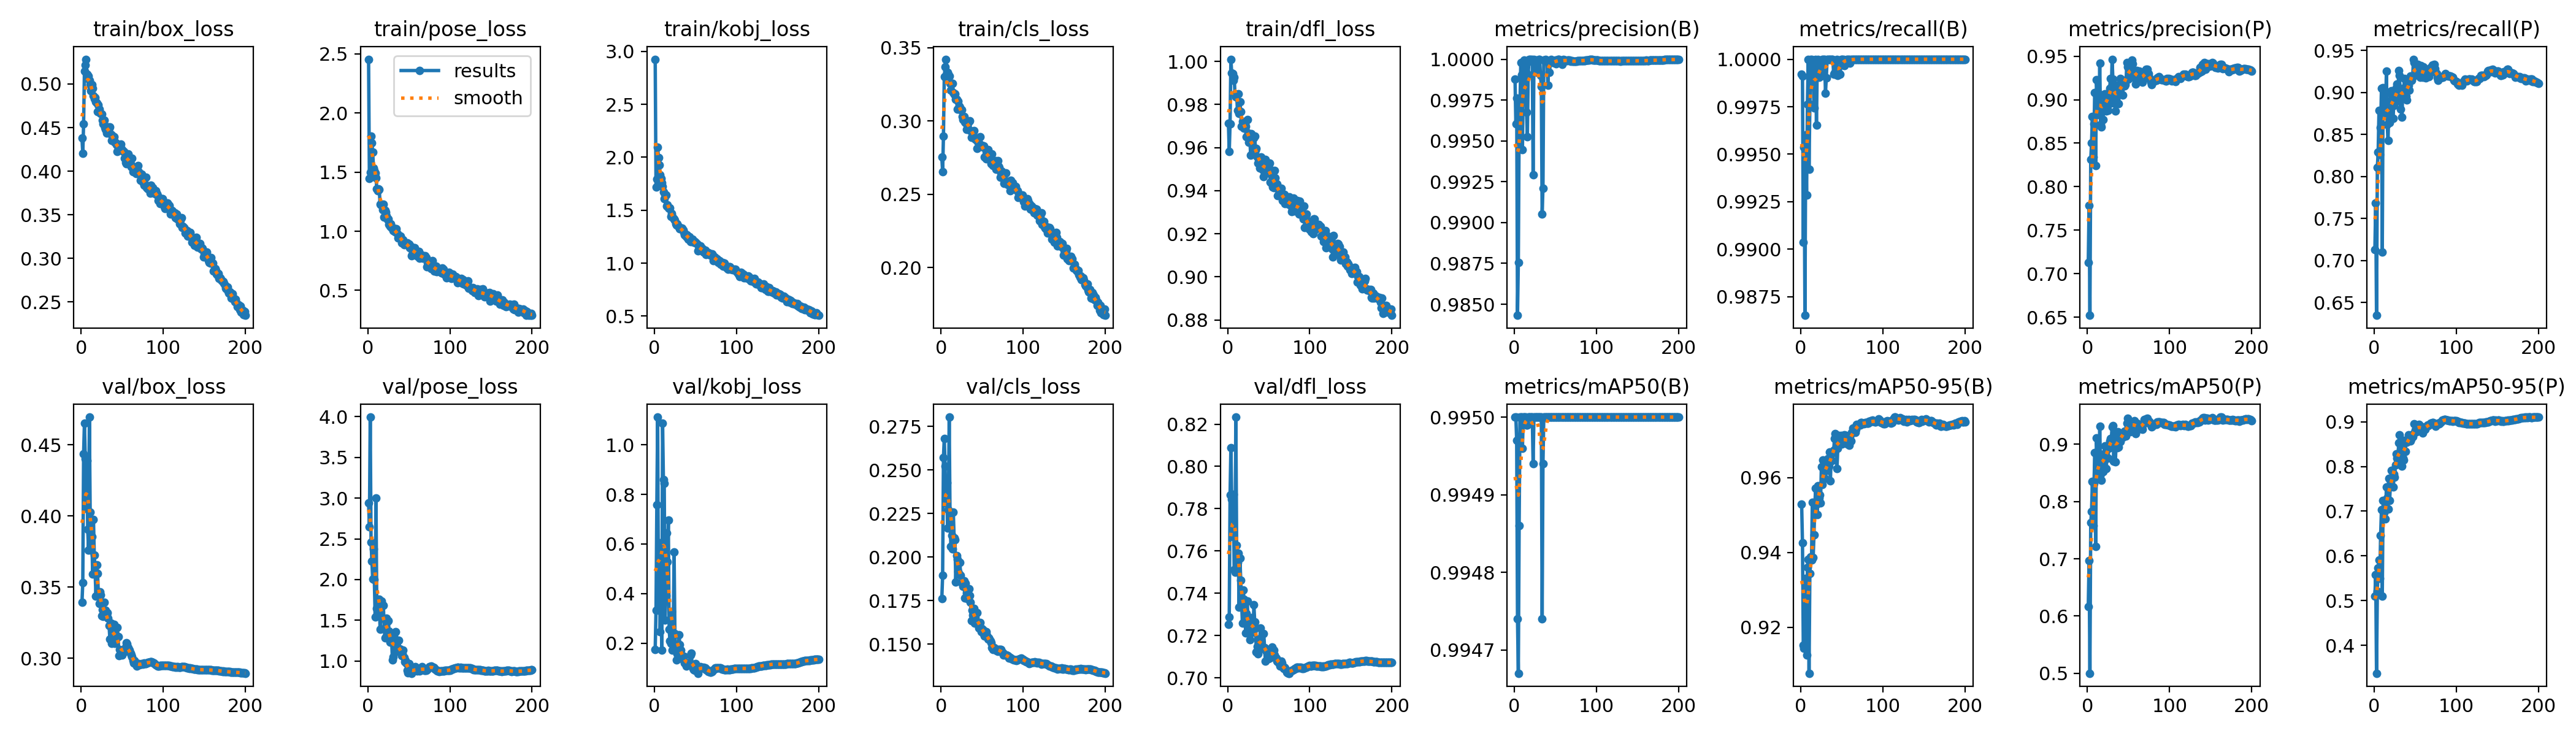

Source data for this figure (header and first rows):
epoch, train/box_loss, train/pose_loss, train/kobj_loss, train/cls_loss, train/dfl_loss, metrics/precision(B), metrics/recall(B), metrics/mAP50(B), metrics/mAP50-95(B), metrics/precision(P), metrics/recall(P), metrics/mAP50(P), metrics/mAP50-95(P), val/box_loss, val/pose_loss, val/kobj_loss, val/cls_loss, val/dfl_loss, lr/pg0, lr/pg1, lr/pg2
1, 0.438, 2.455, 2.927, 0.2752, 0.9712, 0.9988, 0.9992, 0.995, 0.953, 0.7128, 0.7129, 0.617, 0.5099, 0.3392, 2.938, 0.1751, 0.176, 0.7253, 0.003317, 0.003317, 0.003317
2, 0.4206, 1.446, 1.718, 0.2654, 0.958, 0.996, 0.9991, 0.995, 0.9425, 0.7788, 0.7684, 0.6973, 0.5577, 0.3533, 2.648, 0.3313, 0.1894, 0.7287, 0.006618, 0.006618, 0.006618
3, 0.4545, 1.5, 1.792, 0.2897, 0.9711, 0.9976, 0.9904, 0.995, 0.9153, 0.6521, 0.6348, 0.5001, 0.3374, 0.4436, 3.995, 0.7592, 0.2571, 0.7865, 0.009885, 0.009885, 0.009885
4, 0.5146, 1.805, 2.095, 0.3301, 1.001, 0.9843, 0.9954, 0.9947, 0.9144, 0.831, 0.8112, 0.7628, 0.521, 0.4653, 2.46, 1.112, 0.2682, 0.8089, 0.009851, 0.009851, 0.009851
5, 0.5215, 1.748, 1.997, 0.3369, 0.9945, 0.9876, 0.9865, 0.9947, 0.9149, 0.8504, 0.8292, 0.7827, 0.5731, 0.4402, 2.228, 0.3334, 0.252, 0.7844, 0.009802, 0.009802, 0.009802
6, 0.5284, 1.669, 1.93, 0.3422, 0.9944, 0.9962, 0.996, 0.9949, 0.933, 0.8808, 0.8791, 0.8349, 0.5905, 0.4051, 2.008, 0.604, 0.231, 0.7668, 0.009753, 0.009753, 0.009753
7, 0.5111, 1.532, 1.834, 0.3309, 0.9911, 0.9972, 0.9929, 0.995, 0.9126, 0.834, 0.8263, 0.7578, 0.5503, 0.4389, 2.375, 0.2459, 0.2425, 0.7869, 0.009703, 0.009703, 0.009703
8, 0.5101, 1.515, 1.8, 0.3331, 0.9927, 0.9998, 0.9976, 0.995, 0.936, 0.8723, 0.858, 0.8323, 0.6462, 0.3906, 2.002, 0.4254, 0.2167, 0.7512, 0.009654, 0.009654, 0.009654
9, 0.5091, 1.494, 1.76, 0.332, 0.9848, 0.999, 1, 0.995, 0.9382, 0.9083, 0.9048, 0.8854, 0.7039, 0.3761, 1.54, 0.1721, 0.2271, 0.7501, 0.009604, 0.009604, 0.009604
10, 0.504, 1.452, 1.727, 0.3308, 0.9835, 0.9944, 0.9942, 0.995, 0.9077, 0.8243, 0.7104, 0.7214, 0.5103, 0.4694, 2.998, 1.087, 0.2804, 0.8234, 0.009555, 0.009555, 0.009555
11, 0.4992, 1.359, 1.674, 0.3258, 0.9848, 0.9986, 0.9976, 0.995, 0.9344, 0.9228, 0.9056, 0.9109, 0.7239, 0.4025, 1.646, 0.8595, 0.2245, 0.7628, 0.009505, 0.009505, 0.009505
12, 0.4921, 1.343, 1.611, 0.3212, 0.9773, 0.9999, 1, 0.995, 0.9388, 0.9031, 0.8914, 0.8642, 0.6959, 0.3761, 1.732, 0.8453, 0.2062, 0.7546, 0.009456, 0.009456, 0.009456
13, 0.499, 1.357, 1.65, 0.3255, 0.9848, 0.9998, 1, 0.995, 0.938, 0.9032, 0.8929, 0.8739, 0.724, 0.3855, 1.573, 0.293, 0.2123, 0.7589, 0.009406, 0.009406, 0.009406
14, 0.4948, 1.352, 1.644, 0.3255, 0.9758, 0.9992, 0.9996, 0.995, 0.9535, 0.883, 0.8731, 0.8455, 0.6827, 0.3593, 1.761, 0.3924, 0.2045, 0.7334, 0.009357, 0.009357, 0.009357
15, 0.4867, 1.229, 1.537, 0.3193, 0.9811, 0.9968, 0.9992, 0.995, 0.9386, 0.9418, 0.9255, 0.9313, 0.7543, 0.3976, 1.39, 0.6433, 0.2256, 0.7567, 0.009307, 0.009307, 0.009307
16, 0.4828, 1.226, 1.548, 0.3184, 0.9768, 0.9952, 0.9974, 0.995, 0.9447, 0.8714, 0.862, 0.8481, 0.7291, 0.3726, 1.721, 0.5283, 0.211, 0.7461, 0.009258, 0.009258, 0.009258
17, 0.4845, 1.229, 1.521, 0.3186, 0.9698, 0.999, 0.9992, 0.995, 0.9523, 0.8683, 0.843, 0.8372, 0.7051, 0.3609, 1.739, 0.6951, 0.2101, 0.7365, 0.009208, 0.009208, 0.009208
18, 0.4794, 1.184, 1.518, 0.3149, 0.972, 1, 1, 0.995, 0.9571, 0.8899, 0.8826, 0.8695, 0.7728, 0.3438, 1.525, 0.2549, 0.1858, 0.7257, 0.009158, 0.009158, 0.009158
19, 0.4781, 1.23, 1.52, 0.315, 0.9699, 1, 0.9965, 0.995, 0.9528, 0.877, 0.8644, 0.8524, 0.7241, 0.3656, 1.686, 0.208, 0.2009, 0.7416, 0.009109, 0.009109, 0.009109
20, 0.4681, 1.119, 1.439, 0.3081, 0.9691, 1, 0.9997, 0.995, 0.9501, 0.9062, 0.8993, 0.8835, 0.7649, 0.3598, 1.396, 0.1984, 0.1987, 0.7371, 0.009059, 0.009059, 0.009059
21, 0.4759, 1.176, 1.471, 0.3137, 0.9707, 0.9999, 1, 0.995, 0.9579, 0.9067, 0.9018, 0.8968, 0.7907, 0.3448, 1.281, 0.3277, 0.1916, 0.7303, 0.00901, 0.00901, 0.00901
22, 0.471, 1.163, 1.442, 0.3102, 0.9699, 1, 0.999, 0.995, 0.9545, 0.9031, 0.9015, 0.8809, 0.7911, 0.3383, 1.295, 0.1717, 0.1902, 0.7212, 0.00896, 0.00896, 0.00896
23, 0.4672, 1.129, 1.425, 0.3094, 0.965, 0.9929, 0.9997, 0.9949, 0.9554, 0.8868, 0.8696, 0.8578, 0.7543, 0.3468, 1.523, 0.2395, 0.1968, 0.7304, 0.008911, 0.008911, 0.008911
24, 0.4662, 1.099, 1.417, 0.3076, 0.9729, 1, 0.9991, 0.995, 0.9533, 0.8999, 0.8843, 0.895, 0.7824, 0.3444, 1.489, 0.5665, 0.1895, 0.7363, 0.008861, 0.008861, 0.008861
25, 0.4656, 1.105, 1.408, 0.3078, 0.9666, 0.9998, 0.9992, 0.995, 0.9629, 0.8879, 0.8874, 0.8759, 0.7757, 0.3297, 1.495, 0.2387, 0.1852, 0.7247, 0.008812, 0.008812, 0.008812
26, 0.4583, 1.06, 1.373, 0.3029, 0.9625, 0.9999, 1, 0.995, 0.9581, 0.8944, 0.8937, 0.893, 0.8042, 0.3341, 1.369, 0.1727, 0.1851, 0.7245, 0.008762, 0.008762, 0.008762
27, 0.4546, 1.043, 1.359, 0.3008, 0.9656, 0.9999, 1, 0.995, 0.9647, 0.9129, 0.9058, 0.9059, 0.8278, 0.3293, 1.229, 0.1331, 0.1831, 0.7179, 0.008713, 0.008713, 0.008713
28, 0.4586, 1.065, 1.368, 0.3031, 0.9566, 0.9992, 1, 0.995, 0.96, 0.9246, 0.9104, 0.9099, 0.8186, 0.3392, 1.245, 0.1574, 0.1863, 0.7285, 0.008663, 0.008663, 0.008663
29, 0.4501, 1.032, 1.346, 0.2994, 0.9663, 0.9999, 1, 0.995, 0.9599, 0.9044, 0.8914, 0.9069, 0.8172, 0.3329, 1.279, 0.164, 0.1766, 0.7235, 0.008614, 0.008614, 0.008614
30, 0.4481, 1.03, 1.343, 0.2987, 0.9575, 1, 0.9982, 0.995, 0.9623, 0.9465, 0.9261, 0.9309, 0.8523, 0.3338, 1.016, 0.234, 0.185, 0.7241, 0.008564, 0.008564, 0.008564
31, 0.444, 1.004, 1.325, 0.2941, 0.9583, 1, 0.999, 0.995, 0.9647, 0.9235, 0.9207, 0.933, 0.8707, 0.3301, 1.052, 0.1944, 0.1795, 0.7215, 0.008515, 0.008515, 0.008515
32, 0.4475, 1.004, 1.328, 0.2973, 0.9645, 0.999, 1, 0.995, 0.9619, 0.896, 0.8802, 0.8704, 0.8094, 0.3319, 1.305, 0.1714, 0.1762, 0.7346, 0.008466, 0.008466, 0.008466
33, 0.4509, 0.9925, 1.325, 0.2993, 0.9652, 0.9983, 1, 0.995, 0.9651, 0.9031, 0.9032, 0.9114, 0.8468, 0.3281, 1.222, 0.1492, 0.1774, 0.7265, 0.008416, 0.008416, 0.008416
34, 0.4493, 1.022, 1.329, 0.2998, 0.9587, 0.9905, 1, 0.9947, 0.963, 0.8869, 0.8705, 0.8691, 0.8012, 0.3232, 1.36, 0.1363, 0.1816, 0.7234, 0.008367, 0.008367, 0.008367
35, 0.4506, 1.018, 1.314, 0.3001, 0.9597, 0.9921, 1, 0.9949, 0.9668, 0.9106, 0.9048, 0.9058, 0.8188, 0.3134, 1.139, 0.1474, 0.178, 0.7123, 0.008317, 0.008317, 0.008317
36, 0.4424, 0.9804, 1.288, 0.2933, 0.9556, 0.9999, 1, 0.995, 0.9592, 0.9046, 0.9028, 0.8938, 0.8143, 0.3248, 1.157, 0.1465, 0.174, 0.7149, 0.008268, 0.008268, 0.008268
37, 0.4353, 0.9435, 1.268, 0.2888, 0.9528, 1, 1, 0.995, 0.9663, 0.9167, 0.9167, 0.9217, 0.8578, 0.3105, 1.119, 0.1205, 0.1636, 0.7112, 0.008218, 0.008218, 0.008218
38, 0.4407, 0.9648, 1.271, 0.2925, 0.9547, 1, 1, 0.995, 0.9645, 0.8953, 0.8953, 0.8953, 0.8339, 0.3185, 1.25, 0.1193, 0.1693, 0.7183, 0.008169, 0.008169, 0.008169
39, 0.437, 0.9565, 1.247, 0.2904, 0.9505, 1, 1, 0.995, 0.9669, 0.9125, 0.8953, 0.9065, 0.8565, 0.3199, 1.152, 0.108, 0.1668, 0.7175, 0.008119, 0.008119, 0.008119
40, 0.4394, 0.9593, 1.268, 0.2933, 0.9535, 0.9999, 0.9992, 0.995, 0.9674, 0.9244, 0.8914, 0.9042, 0.8539, 0.3239, 1.143, 0.1197, 0.1705, 0.7235, 0.00807, 0.00807, 0.00807
41, 0.4333, 0.9016, 1.226, 0.289, 0.9555, 0.9984, 0.9993, 0.995, 0.9704, 0.9172, 0.9152, 0.9188, 0.8602, 0.3103, 1.069, 0.1139, 0.1622, 0.714, 0.00802, 0.00802, 0.00802
42, 0.4325, 0.9201, 1.234, 0.2877, 0.9549, 0.9999, 0.9992, 0.995, 0.9717, 0.9154, 0.9088, 0.9165, 0.8709, 0.3163, 1.09, 0.1147, 0.1653, 0.7139, 0.007971, 0.007971, 0.007971
43, 0.4301, 0.9286, 1.249, 0.2871, 0.9495, 0.9992, 0.9999, 0.995, 0.971, 0.9053, 0.9032, 0.9118, 0.8635, 0.3145, 1.132, 0.1234, 0.162, 0.7144, 0.007921, 0.007921, 0.007921
44, 0.4229, 0.8851, 1.203, 0.2815, 0.9465, 0.9998, 1, 0.995, 0.9625, 0.9219, 0.9199, 0.92, 0.8565, 0.3216, 1.044, 0.1518, 0.1682, 0.721, 0.007872, 0.007872, 0.007872
45, 0.4271, 0.895, 1.218, 0.2859, 0.9476, 1, 0.9992, 0.995, 0.9678, 0.9156, 0.9143, 0.9234, 0.8614, 0.3151, 0.9868, 0.1588, 0.1625, 0.7143, 0.007822, 0.007822, 0.007822
46, 0.4266, 0.8949, 1.224, 0.285, 0.9543, 0.9999, 0.9992, 0.995, 0.9713, 0.9172, 0.9143, 0.9194, 0.8713, 0.3018, 1.006, 0.1088, 0.1592, 0.7079, 0.007772, 0.007772, 0.007772
47, 0.4246, 0.8845, 1.215, 0.2827, 0.9525, 0.9998, 0.9992, 0.995, 0.97, 0.9213, 0.9187, 0.914, 0.8667, 0.3063, 0.9644, 0.09811, 0.162, 0.7128, 0.007723, 0.007723, 0.007723
48, 0.4309, 0.902, 1.198, 0.2894, 0.9513, 0.9998, 0.9992, 0.995, 0.9708, 0.9425, 0.9397, 0.9366, 0.8732, 0.3049, 0.882, 0.09323, 0.1623, 0.7132, 0.007673, 0.007673, 0.007673
49, 0.4258, 0.8928, 1.203, 0.2833, 0.9494, 0.9998, 1, 0.995, 0.9713, 0.9377, 0.9358, 0.9458, 0.8948, 0.3058, 0.8533, 0.09122, 0.1573, 0.7129, 0.007624, 0.007624, 0.007624
50, 0.4244, 0.8908, 1.192, 0.2835, 0.952, 0.9999, 1, 0.995, 0.969, 0.9237, 0.9231, 0.9322, 0.8816, 0.3021, 0.9687, 0.1167, 0.159, 0.7091, 0.007574, 0.007574, 0.007574
51, 0.4224, 0.8604, 1.192, 0.2823, 0.9529, 0.9997, 1, 0.995, 0.9695, 0.9315, 0.9294, 0.9385, 0.8921, 0.3044, 0.867, 0.1005, 0.1582, 0.7092, 0.007525, 0.007525, 0.007525
52, 0.4229, 0.8747, 1.178, 0.2829, 0.9438, 0.9999, 1, 0.995, 0.9696, 0.9279, 0.9263, 0.9219, 0.8772, 0.3046, 0.8725, 0.08964, 0.1557, 0.7095, 0.007476, 0.007476, 0.007476
53, 0.4152, 0.7926, 1.119, 0.2754, 0.9496, 1, 0.9997, 0.995, 0.9714, 0.9355, 0.9334, 0.9325, 0.8888, 0.3053, 0.8496, 0.07861, 0.1546, 0.7131, 0.007426, 0.007426, 0.007426
54, 0.4099, 0.8056, 1.129, 0.276, 0.9432, 1, 1, 0.995, 0.9705, 0.9456, 0.9231, 0.9352, 0.8912, 0.308, 0.8688, 0.09177, 0.1572, 0.7144, 0.007377, 0.007377, 0.007377
55, 0.4084, 0.8267, 1.135, 0.2742, 0.9416, 1, 0.9999, 0.995, 0.9712, 0.9409, 0.9278, 0.9395, 0.8941, 0.311, 0.8749, 0.09893, 0.1573, 0.7121, 0.007327, 0.007327, 0.007327
56, 0.4167, 0.8621, 1.163, 0.2789, 0.9414, 0.9999, 1, 0.995, 0.9699, 0.9327, 0.9183, 0.9335, 0.8868, 0.3101, 0.8802, 0.1049, 0.1548, 0.7129, 0.007278, 0.007278, 0.007278
57, 0.42, 0.8579, 1.146, 0.2806, 0.9493, 0.9999, 1, 0.995, 0.969, 0.9317, 0.9318, 0.9408, 0.8896, 0.3074, 0.8982, 0.1008, 0.153, 0.7107, 0.007228, 0.007228, 0.007228
58, 0.4157, 0.8208, 1.139, 0.2777, 0.946, 0.9997, 1, 0.995, 0.9689, 0.9245, 0.922, 0.9346, 0.888, 0.3064, 0.9298, 0.1004, 0.1536, 0.7095, 0.007178, 0.007178, 0.007178
59, 0.4093, 0.8063, 1.114, 0.2742, 0.9429, 1, 1, 0.995, 0.9686, 0.9183, 0.9183, 0.9187, 0.875, 0.3056, 0.9002, 0.1004, 0.1529, 0.7093, 0.007129, 0.007129, 0.007129
60, 0.4089, 0.7928, 1.104, 0.274, 0.9431, 1, 0.9998, 0.995, 0.9709, 0.9332, 0.9306, 0.9373, 0.8823, 0.3035, 0.8785, 0.1031, 0.1519, 0.7078, 0.007079, 0.007079, 0.007079
... 140 more rows
